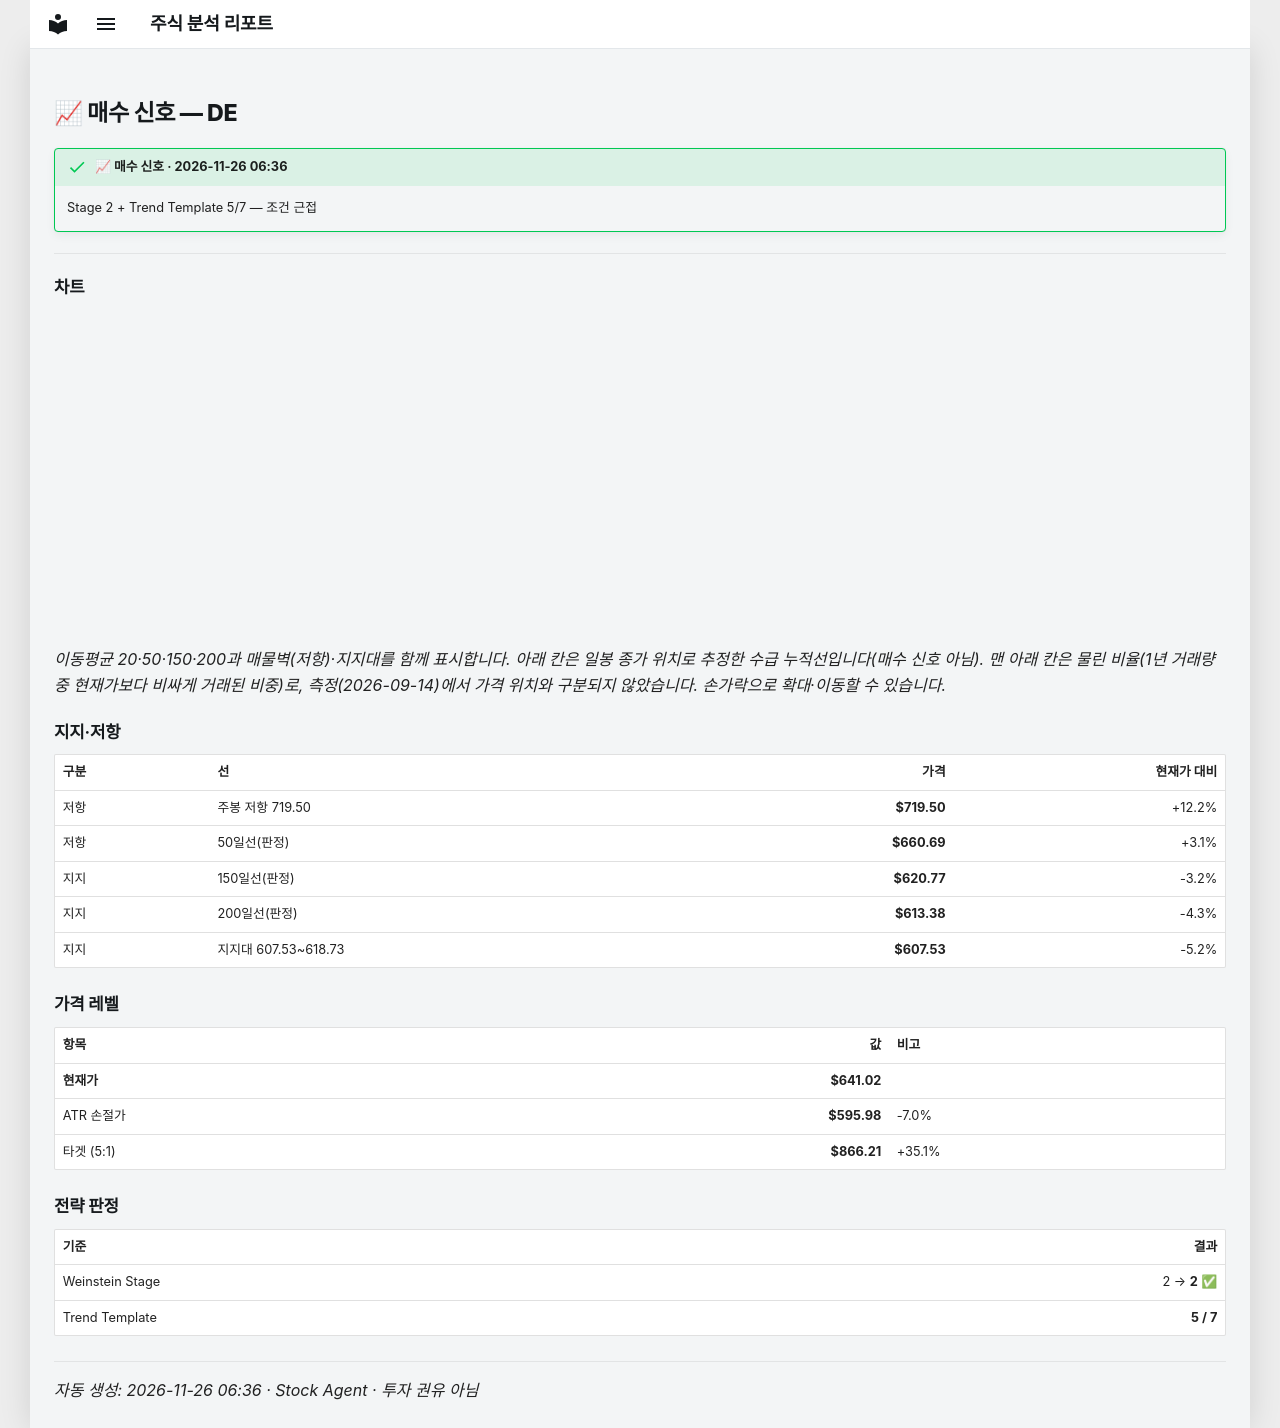

repository: soloandco/stock-reports · page: alerts/20261126-de-buy_watch/index.html · generator: mkdocs

---
title: "📈 매수 신호 — DE"
ticker: DE
alert: "📈 매수 신호"
created: 2026-11-26
comments: true
---

# 📈 매수 신호 — DE

!!! success "📈 매수 신호 · 2026-11-26 06:36"
    Stage 2 + Trend Template 5/7 — 조건 근접

---

## 차트

<div class="stock-chart" data-src="../charts/20261126-de-buy_watch.json"></div>

_이동평균 20·50·150·200과 매물벽(저항)·지지대를 함께 표시합니다. 아래 칸은 일봉 종가 위치로 추정한 수급 누적선입니다(매수 신호 아님). 맨 아래 칸은 물린 비율(1년 거래량 중 현재가보다 비싸게 거래된 비중)로, 측정(2026-09-14)에서 가격 위치와 구분되지 않았습니다. 손가락으로 확대·이동할 수 있습니다._

## 지지·저항

| 구분 | 선 | 가격 | 현재가 대비 |
|:-----|:---|-----:|-----------:|
| 저항 | 주봉 저항 719.50 | **$719.50** | +12.2% |
| 저항 | 50일선(판정) | **$660.69** | +3.1% |
| 지지 | 150일선(판정) | **$620.77** | -3.2% |
| 지지 | 200일선(판정) | **$613.38** | -4.3% |
| 지지 | 지지대 607.53~618.73 | **$607.53** | -5.2% |

## 가격 레벨

| 항목 | 값 | 비고 |
|:-----|---:|:-----|
| **현재가** | **$641.02** | |
| ATR 손절가 | **$595.98** | -7.0% |
| 타겟 (5:1) | **$866.21** | +35.1% |

## 전략 판정

| 기준 | 결과 |
|:-----|-----:|
| Weinstein Stage | 2 → **2** ✅ |
| Trend Template | **5 / 7** |

---
_자동 생성: 2026-11-26 06:36 · Stock Agent · 투자 권유 아님_
